Photos from the image-classification dataset "Fine-grained-weed-recognition" in the GitHub repository IPCLab-NEAU/Fine-grained-weed-recognition. Its 8 classes are: abutilon, amaranthus, chenopodium, cirsium, cyperus, descurainia, maize, portulaca.

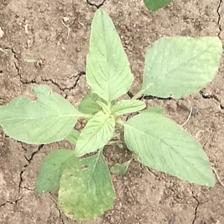
Label: amaranthus

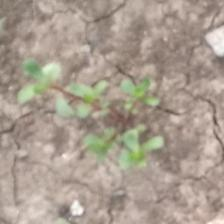
Label: portulaca

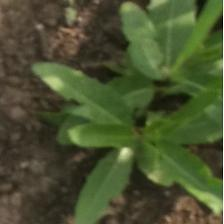
Label: cirsium

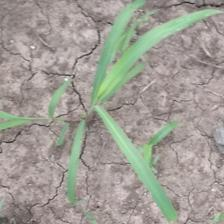
Label: cyperus

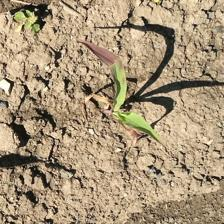
Label: maize

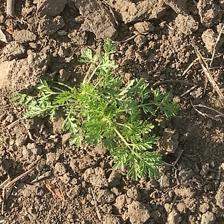
Label: descurainia
